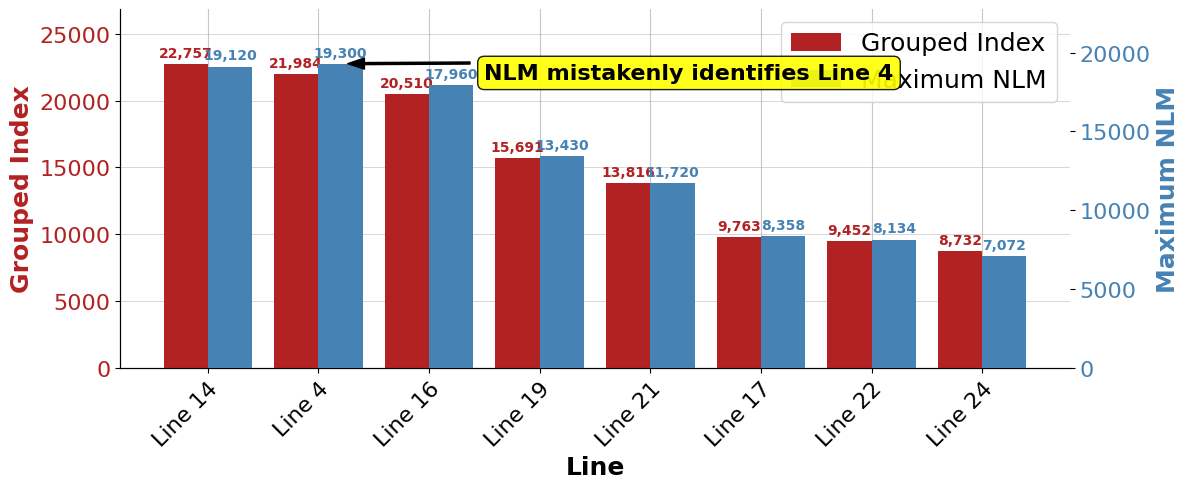

Generate this figure with matplotlib:
import matplotlib.pyplot as plt
import re
import numpy as np

# Raw Mahalanobis distance data
raw_output_grouped_index = """
Line 1 => Mahalanobis distance = 590.358
Line 2 => Mahalanobis distance = 6110.228
Line 3 => Mahalanobis distance = 5959.549
Line 4 => Mahalanobis distance = 21984.062
Line 5 => Mahalanobis distance = 2864.312
Line 6 => Mahalanobis distance = 5396.019
Line 7 => Mahalanobis distance = 2843.905
Line 8 => Mahalanobis distance = 3764.919
Line 9 => Mahalanobis distance = 4081.013
Line 10 => Mahalanobis distance = 1394.127
Line 11 => Mahalanobis distance = 2853.186
Line 12 => Mahalanobis distance = 1364.206
Line 13 => Mahalanobis distance = 2369.161
Line 14 => Mahalanobis distance = 22756.696
Line 15 => Mahalanobis distance = 4689.899
Line 16 => Mahalanobis distance = 20510.142
Line 17 => Mahalanobis distance = 9762.561
Line 18 => Mahalanobis distance = 5806.022
Line 19 => Mahalanobis distance = 15690.841
Line 20 => Mahalanobis distance = 5232.039
Line 21 => Mahalanobis distance = 13816.143
Line 22 => Mahalanobis distance = 9452.447
Line 23 => Mahalanobis distance = 7827.927
Line 24 => Mahalanobis distance = 8731.823
Line 25 => Mahalanobis distance = 5299.436
Line 26 => Mahalanobis distance = 6017.618
Line 27 => Mahalanobis distance = 5280.968
Line 28 => Mahalanobis distance = 2768.413
Line 29 => Mahalanobis distance = 788.405
Line 30 => Mahalanobis distance = 2528.024
Line 31 => Mahalanobis distance = 744.019
Line 32 => Mahalanobis distance = 2299.295
Line 33 => Mahalanobis distance = 590.926
Line 34 => Mahalanobis distance = 2212.417
Line 35 => Mahalanobis distance = 928.553
Line 36 => Mahalanobis distance = 1892.534
Line 37 => Mahalanobis distance = 780.733
Line 38 => Mahalanobis distance = 1593.287
Line 39 => Mahalanobis distance = 998.204
Line 40 => Mahalanobis distance = 641.333
Line 41 => Mahalanobis distance = 1192.945
Line 42 => Mahalanobis distance = 1059.238
Line 43 => Mahalanobis distance = 2758.961
Line 44 => Mahalanobis distance = 766.852
Line 45 => Mahalanobis distance = 2533.845
Line 46 => Mahalanobis distance = 898.697
Line 47 => Mahalanobis distance = 2277.130
Line 48 => Mahalanobis distance = 901.450
Line 49 => Mahalanobis distance = 2013.374
Line 50 => Mahalanobis distance = 1141.097
Line 51 => Mahalanobis distance = 982.337
Line 52 => Mahalanobis distance = 927.354
Line 53 => Mahalanobis distance = 1550.626
Line 54 => Mahalanobis distance = 913.871
Line 55 => Mahalanobis distance = 1152.070
Line 56 => Mahalanobis distance = 1007.895
Line 57 => Mahalanobis distance = 844.830
Line 58 => Mahalanobis distance = 3695.943
Line 59 => Mahalanobis distance = 1212.619
Line 60 => Mahalanobis distance = 3411.480
Line 61 => Mahalanobis distance = 634.823
Line 62 => Mahalanobis distance = 3277.635
Line 63 => Mahalanobis distance = 616.404
Line 64 => Mahalanobis distance = 3248.512
Line 65 => Mahalanobis distance = 737.987
Line 66 => Mahalanobis distance = 3091.291
Line 67 => Mahalanobis distance = 3391.152
Line 68 => Mahalanobis distance = 3495.355
Line 69 => Mahalanobis distance = 1532.549
Line 70 => Mahalanobis distance = 608.762
Line 71 => Mahalanobis distance = 1416.631
Line 72 => Mahalanobis distance = 812.730
Line 73 => Mahalanobis distance = 1002.683
Line 74 => Mahalanobis distance = 839.986
Line 75 => Mahalanobis distance = 4057.390
Line 76 => Mahalanobis distance = 449.243
Line 77 => Mahalanobis distance = 4081.898
Line 78 => Mahalanobis distance = 5931.377
Line 79 => Mahalanobis distance = 6581.895
Line 80 => Mahalanobis distance = 1067.133
Line 81 => Mahalanobis distance = 652.546
Line 82 => Mahalanobis distance = 872.525
Line 83 => Mahalanobis distance = 442.043
Line 84 => Mahalanobis distance = 252.889
Line 85 => Mahalanobis distance = 799.215
Line 86 => Mahalanobis distance = 550.477
Line 87 => Mahalanobis distance = 522.756
Line 88 => Mahalanobis distance = 467.752
Line 89 => Mahalanobis distance = 1355.712
Line 90 => Mahalanobis distance = 518.740
Line 91 => Mahalanobis distance = 1227.166
Line 92 => Mahalanobis distance = 465.531
Line 93 => Mahalanobis distance = 1121.993
Line 94 => Mahalanobis distance = 247.164
Line 95 => Mahalanobis distance = 1140.417
Line 96 => Mahalanobis distance = 485.056
Line 97 => Mahalanobis distance = 259.336
Line 98 => Mahalanobis distance = 1013.769
Line 99 => Mahalanobis distance = 661.590
Line 100 => Mahalanobis distance = 788.094
Line 101 => Mahalanobis distance = 278.164
Line 102 => Mahalanobis distance = 870.317
Line 103 => Mahalanobis distance = 615.067
Line 104 => Mahalanobis distance = 569.562
Line 105 => Mahalanobis distance = 519.148
Line 106 => Mahalanobis distance = 1336.426
Line 107 => Mahalanobis distance = 636.826
Line 108 => Mahalanobis distance = 1174.913
Line 109 => Mahalanobis distance = 611.453
Line 110 => Mahalanobis distance = 1011.552
Line 111 => Mahalanobis distance = 246.024
Line 112 => Mahalanobis distance = 1054.507
Line 113 => Mahalanobis distance = 366.057
Line 114 => Mahalanobis distance = 950.037
Line 115 => Mahalanobis distance = 633.468
Line 116 => Mahalanobis distance = 712.057
Line 117 => Mahalanobis distance = 469.508
Line 118 => Mahalanobis distance = 340.123
Line 119 => Mahalanobis distance = 491.124
Line 120 => Mahalanobis distance = 431.931
Line 121 => Mahalanobis distance = 2351.450
Line 122 => Mahalanobis distance = 632.002
Line 123 => Mahalanobis distance = 2225.215
Line 124 => Mahalanobis distance = 493.267
Line 125 => Mahalanobis distance = 545.543
Line 126 => Mahalanobis distance = 2251.830
Line 127 => Mahalanobis distance = 643.986
Line 128 => Mahalanobis distance = 2137.089
Line 129 => Mahalanobis distance = 1934.106
Line 130 => Mahalanobis distance = 480.422
Line 131 => Mahalanobis distance = 289.822
Line 132 => Mahalanobis distance = 895.748
Line 133 => Mahalanobis distance = 686.212
Line 134 => Mahalanobis distance = 532.283
Line 135 => Mahalanobis distance = 478.261
Line 136 => Mahalanobis distance = 190.559
Line 137 => Mahalanobis distance = 116.577
Line 138 => Mahalanobis distance = 277.594
Line 139 => Mahalanobis distance = 225.723
Line 140 => Mahalanobis distance = 6854.539
Line 141 => Mahalanobis distance = 3570.563
Line 142 => Mahalanobis distance = 3148.259
Line 143 => Mahalanobis distance = 126.539
Line 144 => Mahalanobis distance = 66.545
Line 145 => Mahalanobis distance = 83.491
Line 146 => Mahalanobis distance = 70.634
Line 147 => Mahalanobis distance = 134.708
Line 148 => Mahalanobis distance = 62.471
Line 149 => Mahalanobis distance = 188.090
Line 150 => Mahalanobis distance = 53.151
Line 151 => Mahalanobis distance = 51.445
Line 152 => Mahalanobis distance = 125.019
Line 153 => Mahalanobis distance = 35.017
Line 154 => Mahalanobis distance = 7102.203
Line 155 => Mahalanobis distance = 6846.713
Line 156 => Mahalanobis distance = 132.826
Line 157 => Mahalanobis distance = 139.840
Line 158 => Mahalanobis distance = 151.586
Line 159 => Mahalanobis distance = 156.136
Line 160 => Mahalanobis distance = 157.487
Line 161 => Mahalanobis distance = 48.366
Line 162 => Mahalanobis distance = 67.800
Line 163 => Mahalanobis distance = 93.555
Line 164 => Mahalanobis distance = 300.064
Line 165 => Mahalanobis distance = 301.521
Line 166 => Mahalanobis distance = 380.397
Line 167 => Mahalanobis distance = 384.174
Line 168 => Mahalanobis distance = 391.737
Line 169 => Mahalanobis distance = 860.479
Line 170 => Mahalanobis distance = 864.107
Line 171 => Mahalanobis distance = 2144.497
Line 172 => Mahalanobis distance = 2184.462
Line 173 => Mahalanobis distance = 2260.562
Line 174 => Mahalanobis distance = 1174.292
Line 175 => Mahalanobis distance = 1179.523
Line 176 => Mahalanobis distance = 16.762
Line 177 => Mahalanobis distance = 33.739
Line 178 => Mahalanobis distance = 368.200
Line 179 => Mahalanobis distance = 723.439
Line 180 => Mahalanobis distance = 724.161
Line 181 => Mahalanobis distance = 477.328
Line 182 => Mahalanobis distance = 475.886
Line 183 => Mahalanobis distance = 53.720
Line 184 => Mahalanobis distance = 662.920
Line 185 => Mahalanobis distance = 661.001
Line 186 => Mahalanobis distance = 1756.531
Line 187 => Mahalanobis distance = 1844.881
Line 188 => Mahalanobis distance = 1073.849
Line 189 => Mahalanobis distance = 642.673
Line 190 => Mahalanobis distance = 640.337
Line 191 => Mahalanobis distance = 596.612
Line 192 => Mahalanobis distance = 602.113
Line 193 => Mahalanobis distance = 245.173
Line 194 => Mahalanobis distance = 155.711
Line 195 => Mahalanobis distance = 133.782
Line 196 => Mahalanobis distance = 747.711
Line 197 => Mahalanobis distance = 750.295
Line 198 => Mahalanobis distance = 231.827
Line 199 => Mahalanobis distance = 197.805
Line 200 => Mahalanobis distance = 185.073
Line 201 => Mahalanobis distance = 230.351
Line 202 => Mahalanobis distance = 230.941
Line 203 => Mahalanobis distance = 181.924
Line 204 => Mahalanobis distance = 633.440
Line 205 => Mahalanobis distance = 630.451
Line 206 => Mahalanobis distance = 2038.016
Line 207 => Mahalanobis distance = 2118.379
Line 208 => Mahalanobis distance = 712.053
Line 209 => Mahalanobis distance = 358.691
Line 210 => Mahalanobis distance = 357.524
Line 211 => Mahalanobis distance = 1002.169
Line 212 => Mahalanobis distance = 1005.642
Line 213 => Mahalanobis distance = 597.788
Line 214 => Mahalanobis distance = 257.969
Line 215 => Mahalanobis distance = 252.578
Line 216 => Mahalanobis distance = 1907.575
Line 217 => Mahalanobis distance = 1899.474
Line 218 => Mahalanobis distance = 991.019
Line 219 => Mahalanobis distance = 983.620
Line 220 => Mahalanobis distance = 980.451
Line 221 => Mahalanobis distance = 408.224
Line 222 => Mahalanobis distance = 408.331
Line 223 => Mahalanobis distance = 103.627
Line 224 => Mahalanobis distance = 71.478
Line 225 => Mahalanobis distance = 47.270
Line 226 => Mahalanobis distance = 111.617
Line 227 => Mahalanobis distance = 105.324
Line 228 => Mahalanobis distance = 498.979
Line 229 => Mahalanobis distance = 493.440
Line 230 => Mahalanobis distance = 491.811
Line 231 => Mahalanobis distance = 427.062
Line 232 => Mahalanobis distance = 421.436
Line 233 => Mahalanobis distance = 152.885
Line 234 => Mahalanobis distance = 116.595
Line 235 => Mahalanobis distance = 88.388
Line 236 => Mahalanobis distance = 128.522
Line 237 => Mahalanobis distance = 125.823
Line 238 => Mahalanobis distance = 413.006
Line 239 => Mahalanobis distance = 408.864
Line 240 => Mahalanobis distance = 406.724
Line 241 => Mahalanobis distance = 419.041
Line 242 => Mahalanobis distance = 418.991
Line 243 => Mahalanobis distance = 853.096
Line 244 => Mahalanobis distance = 851.935
Line 245 => Mahalanobis distance = 852.161
Line 246 => Mahalanobis distance = 1862.682
Line 247 => Mahalanobis distance = 1860.656
Line 248 => Mahalanobis distance = 2097.072
Line 249 => Mahalanobis distance = 1992.062
Line 250 => Mahalanobis distance = 1933.884
Line 251 => Mahalanobis distance = 131.807
Line 252 => Mahalanobis distance = 134.843
Line 253 => Mahalanobis distance = 461.223
Line 254 => Mahalanobis distance = 789.667
Line 255 => Mahalanobis distance = 790.344
Line 256 => Mahalanobis distance = 1993.858
Line 257 => Mahalanobis distance = 2084.916
Line 258 => Mahalanobis distance = 1029.094
Line 259 => Mahalanobis distance = 721.559
Line 260 => Mahalanobis distance = 720.225
Line 261 => Mahalanobis distance = 316.395
Line 262 => Mahalanobis distance = 318.316
Line 263 => Mahalanobis distance = 73.996
Line 264 => Mahalanobis distance = 500.695
Line 265 => Mahalanobis distance = 497.608
Line 266 => Mahalanobis distance = 102.949
Line 267 => Mahalanobis distance = 113.319
Line 268 => Mahalanobis distance = 351.766
Line 269 => Mahalanobis distance = 687.708
Line 270 => Mahalanobis distance = 687.601
Line 271 => Mahalanobis distance = 412.840
Line 272 => Mahalanobis distance = 411.155
Line 273 => Mahalanobis distance = 12.176
Line 274 => Mahalanobis distance = 393.670
Line 275 => Mahalanobis distance = 395.262
Line 276 => Mahalanobis distance = 1027.508
Line 277 => Mahalanobis distance = 1031.168
Line 278 => Mahalanobis distance = 243.654
Line 279 => Mahalanobis distance = 100.639
Line 280 => Mahalanobis distance = 88.248
Line 281 => Mahalanobis distance = 1234.922
Line 282 => Mahalanobis distance = 1232.575
Line 283 => Mahalanobis distance = 586.203
Line 284 => Mahalanobis distance = 92.215
Line 285 => Mahalanobis distance = 91.933
Line 286 => Mahalanobis distance = 128.325
Line 287 => Mahalanobis distance = 131.149
Line 288 => Mahalanobis distance = 295.326
Line 289 => Mahalanobis distance = 763.974
Line 290 => Mahalanobis distance = 759.741
Line 291 => Mahalanobis distance = 1453.068
Line 292 => Mahalanobis distance = 1511.377
Line 293 => Mahalanobis distance = 1139.797
Line 294 => Mahalanobis distance = 842.446
Line 295 => Mahalanobis distance = 828.839
Line 296 => Mahalanobis distance = 1176.230
Line 297 => Mahalanobis distance = 1175.242
Line 298 => Mahalanobis distance = 1177.278
Line 299 => Mahalanobis distance = 507.927
Line 300 => Mahalanobis distance = 509.745
Line 301 => Mahalanobis distance = 302.775
Line 302 => Mahalanobis distance = 308.163
Line 303 => Mahalanobis distance = 318.581
Line 304 => Mahalanobis distance = 39.851
Line 305 => Mahalanobis distance = 51.170
Line 306 => Mahalanobis distance = 239.687
Line 307 => Mahalanobis distance = 243.876
Line 308 => Mahalanobis distance = 251.277
Line 309 => Mahalanobis distance = 57.084
Line 310 => Mahalanobis distance = 70.211
"""

# Raw NLM data
raw_output_nlm = """
--- Maximum Normalized Lagrangian Multipliers per Line ---
Line 1 ('1'): Max NLM = 507.8
Line 2 ('2'): Max NLM = 5680
Line 3 ('3'): Max NLM = 5401
Line 4 ('4'): Max NLM = 1.93e+04
Line 5 ('5'): Max NLM = 2295
Line 6 ('6'): Max NLM = 4326
Line 7 ('7'): Max NLM = 2252
Line 8 ('8'): Max NLM = 3118
Line 9 ('9'): Max NLM = 2834
Line 10 ('10'): Max NLM = 1033
Line 11 ('11'): Max NLM = 2222
Line 12 ('12'): Max NLM = 997.3
Line 13 ('13'): Max NLM = 1783
Line 14 ('14'): Max NLM = 1.912e+04
Line 15 ('15'): Max NLM = 3328
Line 16 ('16'): Max NLM = 1.796e+04
Line 17 ('17'): Max NLM = 8358
Line 18 ('18'): Max NLM = 4785
Line 19 ('19'): Max NLM = 1.343e+04
Line 20 ('20'): Max NLM = 4332
Line 21 ('21'): Max NLM = 1.172e+04
Line 22 ('22'): Max NLM = 8134
Line 23 ('23'): Max NLM = 6798
Line 24 ('24'): Max NLM = 7072
Line 25 ('25'): Max NLM = 4342
Line 26 ('26'): Max NLM = 4801
Line 27 ('27'): Max NLM = 4290
Line 28 ('28'): Max NLM = 2220
Line 29 ('29'): Max NLM = 653.6
Line 30 ('30'): Max NLM = 2023
Line 31 ('31'): Max NLM = 613
Line 32 ('32'): Max NLM = 1841
Line 33 ('33'): Max NLM = 421.1
Line 34 ('34'): Max NLM = 1797
Line 35 ('35'): Max NLM = 762.2
Line 36 ('36'): Max NLM = 1535
Line 37 ('37'): Max NLM = 642.3
Line 38 ('38'): Max NLM = 1298
Line 39 ('39'): Max NLM = 802.9
Line 40 ('40'): Max NLM = 456.3
Line 41 ('41'): Max NLM = 935.8
Line 42 ('42'): Max NLM = 853.5
Line 43 ('43'): Max NLM = 2192
Line 44 ('44'): Max NLM = 628.8
Line 45 ('45'): Max NLM = 2015
Line 46 ('46'): Max NLM = 742.2
Line 47 ('47'): Max NLM = 1798
Line 48 ('48'): Max NLM = 747.8
Line 49 ('49'): Max NLM = 1572
Line 50 ('50'): Max NLM = 853.5
Line 51 ('51'): Max NLM = 790
Line 52 ('52'): Max NLM = 767.9
Line 53 ('53'): Max NLM = 1262
Line 54 ('54'): Max NLM = 744.9
Line 55 ('55'): Max NLM = 924.8
Line 56 ('56'): Max NLM = 824.7
Line 57 ('57'): Max NLM = 712.6
Line 58 ('58'): Max NLM = 3066
Line 59 ('59'): Max NLM = 966
Line 60 ('60'): Max NLM = 2829
Line 61 ('61'): Max NLM = 499.5
Line 62 ('62'): Max NLM = 2726
Line 63 ('63'): Max NLM = 440.6
Line 64 ('64'): Max NLM = 2691
Line 65 ('65'): Max NLM = 605.1
Line 66 ('66'): Max NLM = 2562
Line 67 ('67'): Max NLM = 2687
Line 68 ('68'): Max NLM = 2794
Line 69 ('69'): Max NLM = 1160
Line 70 ('70'): Max NLM = 433
Line 71 ('71'): Max NLM = 1138
Line 72 ('72'): Max NLM = 670.6
Line 73 ('73'): Max NLM = 804.3
Line 74 ('74'): Max NLM = 691.5
Line 75 ('75'): Max NLM = 2836
Line 76 ('76'): Max NLM = 331.4
Line 77 ('77'): Max NLM = 2845
Line 78 ('78'): Max NLM = 4075
Line 79 ('79'): Max NLM = 4559
Line 80 ('80'): Max NLM = 790.3
Line 81 ('81'): Max NLM = 469.5
Line 82 ('82'): Max NLM = 643.7
Line 83 ('83'): Max NLM = 335.7
Line 84 ('84'): Max NLM = 178.6
Line 85 ('85'): Max NLM = 550.9
Line 86 ('86'): Max NLM = 409
Line 87 ('87'): Max NLM = 358.9
Line 88 ('88'): Max NLM = 344.9
Line 89 ('89'): Max NLM = 1005
Line 90 ('90'): Max NLM = 387.2
Line 91 ('91'): Max NLM = 905.1
Line 92 ('92'): Max NLM = 338.4
Line 93 ('93'): Max NLM = 819.6
Line 94 ('94'): Max NLM = 172.8
Line 95 ('95'): Max NLM = 841.7
Line 96 ('96'): Max NLM = 374.6
Line 97 ('97'): Max NLM = 182.1
Line 98 ('98'): Max NLM = 732.6
Line 99 ('99'): Max NLM = 478.5
Line 100 ('100'): Max NLM = 563.8
Line 101 ('101'): Max NLM = 188.6
Line 102 ('102'): Max NLM = 592.9
Line 103 ('103'): Max NLM = 449
Line 104 ('104'): Max NLM = 387.8
Line 105 ('105'): Max NLM = 379.9
Line 106 ('106'): Max NLM = 980.3
Line 107 ('107'): Max NLM = 456.7
Line 108 ('108'): Max NLM = 856.8
Line 109 ('109'): Max NLM = 445.9
Line 110 ('110'): Max NLM = 728.6
Line 111 ('111'): Max NLM = 176.8
Line 112 ('112'): Max NLM = 748.4
Line 113 ('113'): Max NLM = 268.1
Line 114 ('114'): Max NLM = 675
Line 115 ('115'): Max NLM = 460
Line 116 ('116'): Max NLM = 502.4
Line 117 ('117'): Max NLM = 346
Line 118 ('118'): Max NLM = 206.1
Line 119 ('119'): Max NLM = 335.8
Line 120 ('120'): Max NLM = 317.3
Line 121 ('121'): Max NLM = 1775
Line 122 ('122'): Max NLM = 460.8
Line 123 ('123'): Max NLM = 1688
Line 124 ('124'): Max NLM = 371.7
Line 125 ('125'): Max NLM = 411.4
Line 126 ('126'): Max NLM = 1672
Line 127 ('127'): Max NLM = 465.9
Line 128 ('128'): Max NLM = 1599
Line 129 ('129'): Max NLM = 1535
Line 130 ('130'): Max NLM = 379.6
Line 131 ('131'): Max NLM = 203.1
Line 132 ('132'): Max NLM = 600
Line 133 ('133'): Max NLM = 490.2
Line 134 ('134'): Max NLM = 364.2
Line 135 ('135'): Max NLM = 352.3
Line 136 ('136'): Max NLM = 142.2
Line 137 ('137'): Max NLM = 92.52
Line 138 ('138'): Max NLM = 197
Line 139 ('139'): Max NLM = 136.4
Line 140 ('140'): Max NLM = 4563
Line 141 ('141'): Max NLM = 2878
Line 142 ('142'): Max NLM = 2512
Line 143 ('143'): Max NLM = 95.66
Line 144 ('144'): Max NLM = 57.37
Line 145 ('145'): Max NLM = 65.43
Line 146 ('146'): Max NLM = 55.59
Line 147 ('147'): Max NLM = 98.67
Line 148 ('148'): Max NLM = 55.28
Line 149 ('149'): Max NLM = 139.3
Line 150 ('150'): Max NLM = 46.28
Line 151 ('151'): Max NLM = 42.52
Line 152 ('152'): Max NLM = 92.08
Line 153 ('153'): Max NLM = 23.54
Line 154 ('154'): Max NLM = 4456
Line 155 ('155'): Max NLM = 4976
Line 156 ('156'): Max NLM = 106.1
Line 157 ('157'): Max NLM = 105.3
Line 158 ('158'): Max NLM = 113.1
Line 159 ('159'): Max NLM = 94.87
Line 160 ('160'): Max NLM = 131.7
Line 161 ('161'): Max NLM = 36.76
Line 162 ('162'): Max NLM = 49.09
Line 163 ('163'): Max NLM = 69.66
Line 164 ('164'): Max NLM = 202
Line 165 ('165'): Max NLM = 260
Line 166 ('166'): Max NLM = 291.8
Line 167 ('167'): Max NLM = 207.8
Line 168 ('168'): Max NLM = 208
Line 169 ('169'): Max NLM = 741
Line 170 ('170'): Max NLM = 785.8
Line 171 ('171'): Max NLM = 1333
Line 172 ('172'): Max NLM = 1442
Line 173 ('173'): Max NLM = 1287
Line 174 ('174'): Max NLM = 932.3
Line 175 ('175'): Max NLM = 792.3
Line 176 ('176'): Max NLM = 13.69
Line 177 ('177'): Max NLM = 27
Line 178 ('178'): Max NLM = 329.6
Line 179 ('179'): Max NLM = 574
Line 180 ('180'): Max NLM = 640.6
Line 181 ('181'): Max NLM = 398
Line 182 ('182'): Max NLM = 380.6
Line 183 ('183'): Max NLM = 41.6
Line 184 ('184'): Max NLM = 505.3
Line 185 ('185'): Max NLM = 592.2
Line 186 ('186'): Max NLM = 1563
Line 187 ('187'): Max NLM = 1343
Line 188 ('188'): Max NLM = 958.1
Line 189 ('189'): Max NLM = 369.1
Line 190 ('190'): Max NLM = 497
Line 191 ('191'): Max NLM = 500
Line 192 ('192'): Max NLM = 457.8
Line 193 ('193'): Max NLM = 201.7
Line 194 ('194'): Max NLM = 116.6
Line 195 ('195'): Max NLM = 102.4
Line 196 ('196'): Max NLM = 683.3
Line 197 ('197'): Max NLM = 554.2
Line 198 ('198'): Max NLM = 143.5
Line 199 ('199'): Max NLM = 155.8
Line 200 ('200'): Max NLM = 156.5
Line 201 ('201'): Max NLM = 162.4
Line 202 ('202'): Max NLM = 160
Line 203 ('203'): Max NLM = 124.5
Line 204 ('204'): Max NLM = 506.6
Line 205 ('205'): Max NLM = 564.1
Line 206 ('206'): Max NLM = 1809
Line 207 ('207'): Max NLM = 1481
Line 208 ('208'): Max NLM = 636.9
Line 209 ('209'): Max NLM = 228.1
Line 210 ('210'): Max NLM = 233.5
Line 211 ('211'): Max NLM = 868.1
Line 212 ('212'): Max NLM = 783.2
Line 213 ('213'): Max NLM = 527.6
Line 214 ('214'): Max NLM = 148
Line 215 ('215'): Max NLM = 146.6
Line 216 ('216'): Max NLM = 1693
Line 217 ('217'): Max NLM = 1638
Line 218 ('218'): Max NLM = 700.6
Line 219 ('219'): Max NLM = 652
Line 220 ('220'): Max NLM = 646.3
Line 221 ('221'): Max NLM = 353.6
Line 222 ('222'): Max NLM = 311
Line 223 ('223'): Max NLM = 69.81
Line 224 ('224'): Max NLM = 47.36
Line 225 ('225'): Max NLM = 35.86
Line 226 ('226'): Max NLM = 96.23
Line 227 ('227'): Max NLM = 80.29
Line 228 ('228'): Max NLM = 325
Line 229 ('229'): Max NLM = 337.5
Line 230 ('230'): Max NLM = 392.7
Line 231 ('231'): Max NLM = 366.3
Line 232 ('232'): Max NLM = 288.2
Line 233 ('233'): Max NLM = 113
Line 234 ('234'): Max NLM = 84.12
Line 235 ('235'): Max NLM = 66.68
Line 236 ('236'): Max NLM = 92.89
Line 237 ('237'): Max NLM = 95.88
Line 238 ('238'): Max NLM = 298
Line 239 ('239'): Max NLM = 304.4
Line 240 ('240'): Max NLM = 351.2
Line 241 ('241'): Max NLM = 263.4
Line 242 ('242'): Max NLM = 298.6
Line 243 ('243'): Max NLM = 588.2
Line 244 ('244'): Max NLM = 611.4
Line 245 ('245'): Max NLM = 746.5
Line 246 ('246'): Max NLM = 1383
Line 247 ('247'): Max NLM = 1686
Line 248 ('248'): Max NLM = 1208
Line 249 ('249'): Max NLM = 1743
Line 250 ('250'): Max NLM = 1650
Line 251 ('251'): Max NLM = 82.07
Line 252 ('252'): Max NLM = 86.18
Line 253 ('253'): Max NLM = 418.6
Line 254 ('254'): Max NLM = 629.4
Line 255 ('255'): Max NLM = 706.7
Line 256 ('256'): Max NLM = 1763
Line 257 ('257'): Max NLM = 1479
Line 258 ('258'): Max NLM = 935.1
Line 259 ('259'): Max NLM = 435.8
Line 260 ('260'): Max NLM = 574.7
Line 261 ('261'): Max NLM = 246.2
Line 262 ('262'): Max NLM = 229.1
Line 263 ('263'): Max NLM = 60.6
Line 264 ('264'): Max NLM = 369.3
Line 265 ('265'): Max NLM = 422.1
Line 266 ('266'): Max NLM = 77.81
Line 267 ('267'): Max NLM = 80.71
Line 268 ('268'): Max NLM = 320.6
Line 269 ('269'): Max NLM = 547.9
Line 270 ('270'): Max NLM = 612.2
Line 271 ('271'): Max NLM = 353.8
Line 272 ('272'): Max NLM = 331.4
Line 273 ('273'): Max NLM = 9.943
Line 274 ('274'): Max NLM = 295.9
Line 275 ('275'): Max NLM = 339.9
Line 276 ('276'): Max NLM = 922.4
Line 277 ('277'): Max NLM = 811.9
Line 278 ('278'): Max NLM = 221.2
Line 279 ('279'): Max NLM = 82.39
Line 280 ('280'): Max NLM = 57.09
Line 281 ('281'): Max NLM = 1114
Line 282 ('282'): Max NLM = 971.9
Line 283 ('283'): Max NLM = 354.8
Line 284 ('284'): Max NLM = 64.83
Line 285 ('285'): Max NLM = 80.99
Line 286 ('286'): Max NLM = 99.65
Line 287 ('287'): Max NLM = 103.5
Line 288 ('288'): Max NLM = 170.3
Line 289 ('289'): Max NLM = 563.7
Line 290 ('290'): Max NLM = 612.7
Line 291 ('291'): Max NLM = 921.4
Line 292 ('292'): Max NLM = 979.5
Line 293 ('293'): Max NLM = 955.7
Line 294 ('294'): Max NLM = 465.1
Line 295 ('295'): Max NLM = 709.7
Line 296 ('296'): Max NLM = 1028
Line 297 ('297'): Max NLM = 816.3
Line 298 ('298'): Max NLM = 779.7
Line 299 ('299'): Max NLM = 302.8
Line 300 ('300'): Max NLM = 397.1
"""

# --- Data Parsing ---
lines_grouped_index = {}
for line_entry in raw_output_grouped_index.strip().split('\n'):
    match = re.match(r"Line (\d+) => Mahalanobis distance = ([\d\.]+)", line_entry)
    if match:
        line_num = int(match.group(1))
        maha_dist = float(match.group(2))
        lines_grouped_index[f"L{line_num}"] = maha_dist

lines_nlm = {}
for line_entry in raw_output_nlm.strip().split('\n'):
    if not line_entry.startswith("Line"):
        continue
    match = re.match(r"Line (\d+).* Max NLM = ([\d\.e\+]+)", line_entry)
    if match:
        line_num = int(match.group(1))
        nlm_value = float(match.group(2))
        lines_nlm[f"L{line_num}"] = nlm_value

# --- Data Preparation for Plotting ---
sorted_gi_items = sorted(lines_grouped_index.items(), key=lambda item: item[1], reverse=True)
num_top_lines = 8
lines_to_plot_data = {}

for i in range(min(num_top_lines, len(sorted_gi_items))):
    lines_to_plot_data[sorted_gi_items[i][0]] = sorted_gi_items[i][1]

key_lines_to_ensure = ["L14", "L4"]
for kl in key_lines_to_ensure:
    if kl in lines_grouped_index:
        lines_to_plot_data[kl] = lines_grouped_index[kl]

final_plot_items = sorted(lines_to_plot_data.items(), key=lambda item: item[1], reverse=True)

line_keys = [item[0] for item in final_plot_items]
line_names_plot = [key.replace("L", "Line ") for key in line_keys]
grouped_index_plot = [item[1] for item in final_plot_items]
nlm_plot = [lines_nlm.get(key, 0) for key in line_keys]

# --- Plotting Enhancements ---
plt.rcParams.update({
    "font.family": "serif",
    "font.serif":  ["Times New Roman"],
    'axes.labelsize': 18,
    'xtick.labelsize': 16,
    'ytick.labelsize': 16,
    'axes.titlesize': 18,
    'axes.labelweight': 'bold',
    'axes.titleweight': 'bold'
})

# --- Plotting ---
fig, ax1 = plt.subplots(figsize=(12, 5)) # Increased figure size for clarity

# Define x-axis positions and bar width
x = np.arange(len(line_names_plot))
width = 0.4

# Define contrast colors
color_gi = 'firebrick'
color_nlm = 'steelblue'

# Plot Grouped Index on the primary y-axis (ax1)
bars1 = ax1.bar(x - width/2, grouped_index_plot, width, label='Grouped Index', color=color_gi, zorder=3)
ax1.set_xlabel("Line", fontweight='bold')
ax1.set_ylabel("Grouped Index", color=color_gi, fontweight='bold')
ax1.tick_params(axis='y', labelcolor=color_gi)
ax1.grid(True, which='major', axis='y', linestyle='--', linewidth=0.5, color='gray', alpha=0.7, zorder=0)

# Create a secondary y-axis for NLM
ax2 = ax1.twinx()
bars2 = ax2.bar(x + width/2, nlm_plot, width, label='Maximum NLM', color=color_nlm, zorder=3)
ax2.set_ylabel("Maximum NLM", color=color_nlm, fontweight='bold')
ax2.tick_params(axis='y', labelcolor=color_nlm)
# --- APPLY NEW STYLE ---
# 1. Add a full, solid grid behind the bars
ax1.grid(True, which='major', linestyle='-', color='#b0b0b0', alpha=0.7, zorder=0)
# 2. Remove the top and right borders (spines)
ax1.spines['top'].set_visible(False)
ax2.spines['top'].set_visible(False)
ax1.spines['right'].set_visible(False)
ax2.spines['right'].set_visible(False)
# --- ADD LABELS TO BARS ---
# Add labels for the Grouped Index bars
ax1.bar_label(bars1, fmt='{:,.0f}', padding=3, color=color_gi, fontsize=10, fontweight='bold')
# Add labels for the NLM bars
ax2.bar_label(bars2, fmt='{:,.0f}', padding=3, color=color_nlm, fontsize=10, fontweight='bold')

# --- ADJUST Y-LIMITS TO MAKE SPACE FOR LABELS ---
ax1.set_ylim(top=max(grouped_index_plot) * 1.18)
ax2.set_ylim(top=max(nlm_plot) * 1.18)

# Set x-axis labels
ax1.set_xticks(x)
ax1.set_xticklabels(line_names_plot, rotation=45, ha="right", rotation_mode="anchor")

# Add a title and combined legend
handles1, labels1 = ax1.get_legend_handles_labels()
handles2, labels2 = ax2.get_legend_handles_labels()
# --- MOVED LEGEND TO PREVENT OVERLAP ---
ax1.legend(handles=handles1 + handles2, loc='upper right', fontsize=18)

# --- Add Annotation ---
try:
    line4_index = line_names_plot.index("Line 4")
    ax2.annotate('NLM mistakenly identifies Line 4',
                 xy=(x[line4_index] + width/2, nlm_plot[line4_index]),
                 xytext=(x[line4_index] + 1.5, nlm_plot[line4_index] * 0.95), # Adjusted position
                 arrowprops=dict(facecolor='black', shrink=0.05, width=1.5, headwidth=8),
                 fontsize=16,
                 fontweight='bold',
                 bbox=dict(boxstyle="round,pad=0.3", fc="yellow", ec="black", lw=1, alpha=0.9),
                 zorder=10)
except ValueError:
    print("Annotation for Line 4 skipped: Line not in plot.")

fig.tight_layout()
fig.savefig("GroupedIndex_vs_NLM_with_labels.pdf", bbox_inches="tight")
plt.show()
